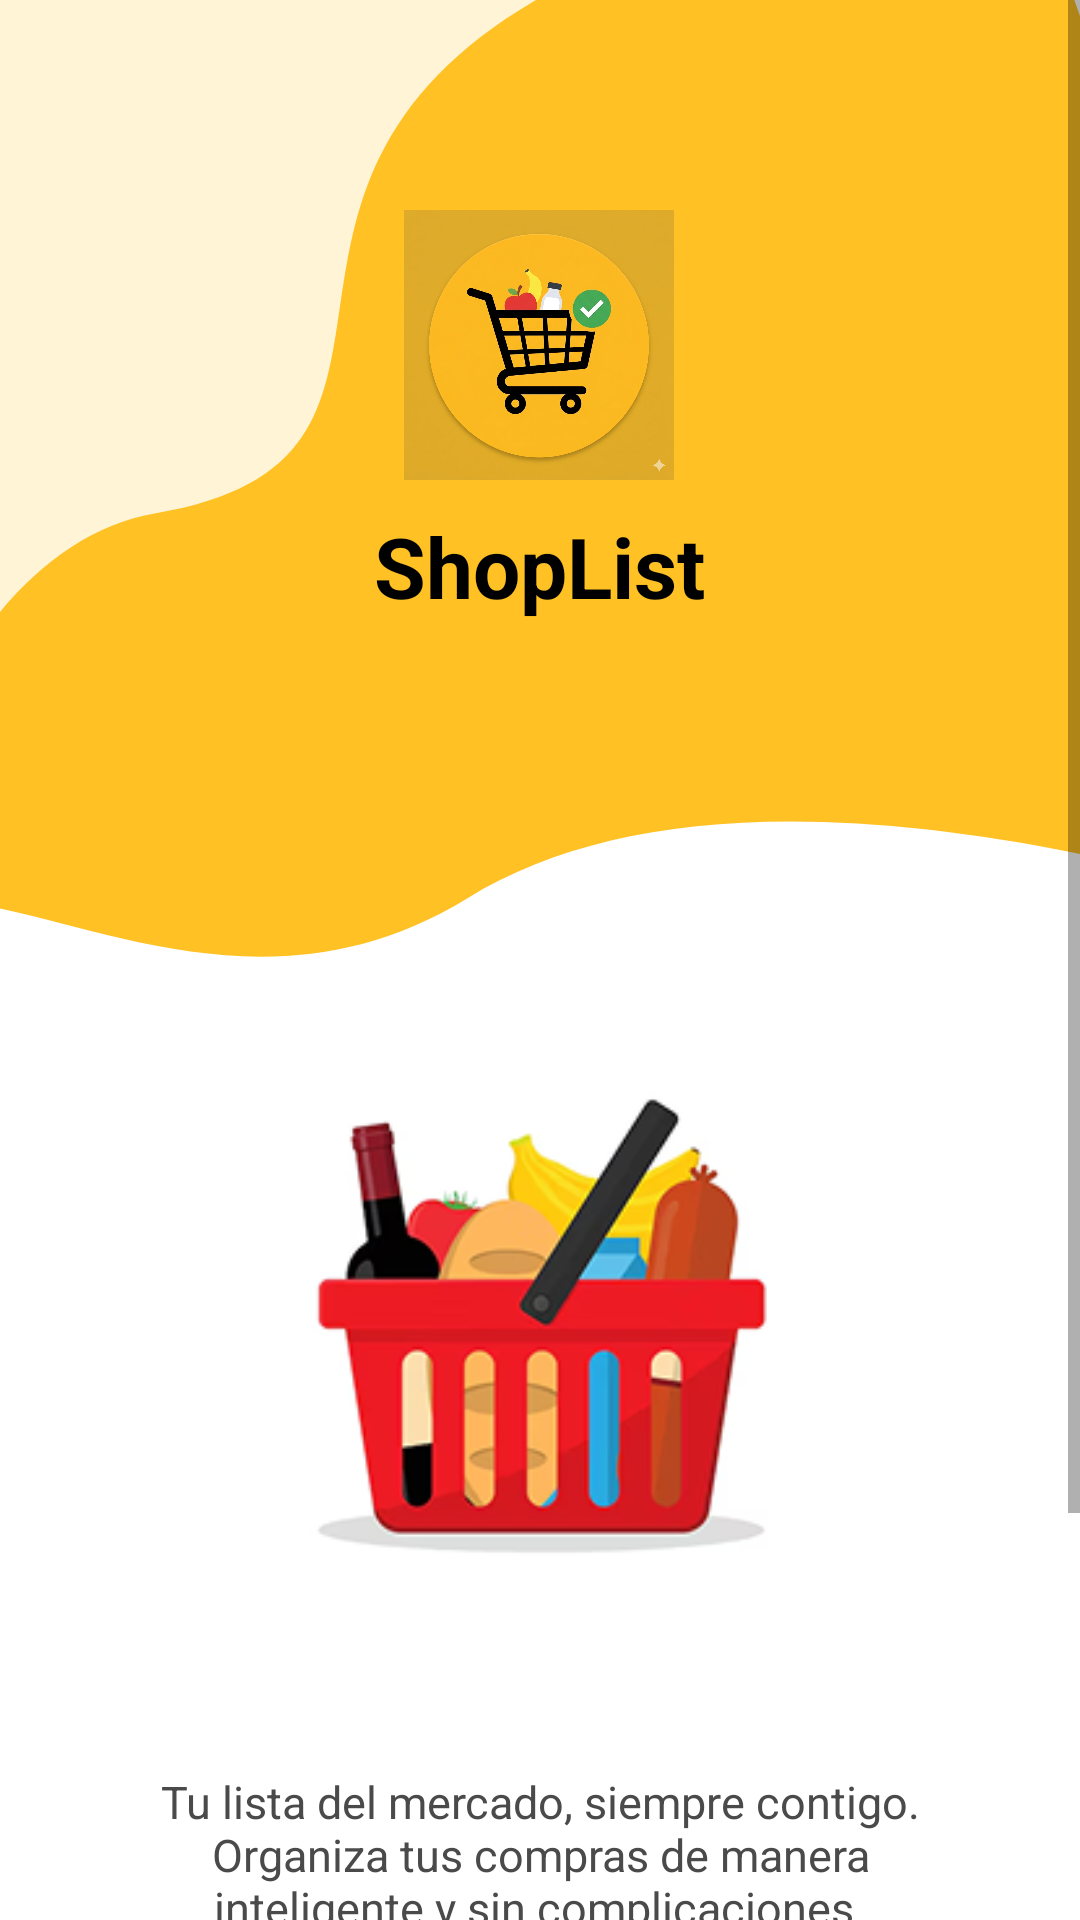

Produce the Android XML layout that renders to this screen, including the resource entries it uses.
<!-- AndroidManifest.xml: application theme Theme.ShopList -->
<!-- res/layout/activity_splash.xml -->
<?xml version="1.0" encoding="utf-8"?>
<ScrollView xmlns:android="http://schemas.android.com/apk/res/android"
    xmlns:tools="http://schemas.android.com/tools"
    android:layout_width="match_parent"
    android:layout_height="match_parent"
    android:background="@color/white"
    android:fillViewport="true"
    tools:context=".SplashActivity">

    <RelativeLayout
        android:layout_width="match_parent"
        android:layout_height="wrap_content">

        <FrameLayout
            android:id="@+id/headerContainer"
            android:layout_width="match_parent"
            android:layout_height="320dp"
            android:background="@drawable/background_header_1">

            <LinearLayout
                android:layout_width="wrap_content"
                android:layout_height="wrap_content"
                android:layout_gravity="center_horizontal"
                android:layout_marginTop="70dp"
                android:gravity="center_horizontal"
                android:orientation="vertical">

                <ImageView
                    android:id="@+id/ivAppIconTop"
                    android:layout_width="90dp"
                    android:layout_height="90dp"
                    android:scaleType="fitCenter"
                    android:src="@drawable/icon_page" />

                <TextView
                    android:id="@+id/tvAppTitle"
                    android:layout_width="wrap_content"
                    android:layout_height="wrap_content"
                    android:layout_marginTop="10dp"
                    android:text="@string/app_name"
                    android:textColor="@color/black"
                    android:textSize="28sp"
                    android:textStyle="bold" />
            </LinearLayout>
        </FrameLayout>

        <LinearLayout
            android:layout_width="match_parent"
            android:layout_height="wrap_content"
            android:layout_below="@id/headerContainer"
            android:layout_marginTop="-20dp"
            android:gravity="center_horizontal"
            android:orientation="vertical"
            android:paddingHorizontal="45dp">

            <ImageView
                android:id="@+id/ivShoppingCartBottom"
                android:layout_width="260dp"
                android:layout_height="260dp"
                android:layout_marginTop="10dp"
                android:scaleType="fitCenter"
                android:src="@drawable/shopping_cart" />

            <TextView
                android:id="@+id/tvAppDescription"
                android:layout_width="match_parent"
                android:layout_height="wrap_content"
                android:layout_marginTop="20dp"
                android:gravity="center"
                android:text="@string/description_app"
                android:textColor="@color/gray_text"
                android:textSize="15sp" />

            <LinearLayout
                android:layout_width="match_parent"
                android:layout_height="wrap_content"
                android:layout_marginTop="20dp"
                android:layout_marginBottom="30dp"
                android:orientation="vertical">

                <androidx.appcompat.widget.AppCompatButton
                    android:id="@+id/btnRegistrate"
                    android:layout_width="match_parent"
                    android:layout_height="52dp"
                    android:layout_marginBottom="12dp"
                    android:background="@drawable/button_yellow_general"
                    android:text="@string/button_register"
                    android:textAllCaps="false"
                    android:textColor="@color/black"
                    android:textSize="16sp"
                    android:textStyle="bold" />

                <androidx.appcompat.widget.AppCompatButton
                    android:id="@+id/btnIniciarSesion"
                    android:layout_width="match_parent"
                    android:layout_height="52dp"
                    android:background="@drawable/button_yellow_general"
                    android:text="@string/button_login"
                    android:textAllCaps="false"
                    android:textColor="@color/black"
                    android:textSize="16sp"
                    android:textStyle="bold" />
            </LinearLayout>
        </LinearLayout>
    </RelativeLayout>
</ScrollView>
<!-- resources referenced by this layout -->
<resources>
  <color name="black">#000000</color>
  <color name="gray_text">#4A4A4A</color>
  <color name="white">#FFFFFF</color>
  <!-- drawable background_header_1 (drawable) -->
  <?xml version="1.0" encoding="utf-8"?>
  <vector xmlns:android="http://schemas.android.com/apk/res/android"
      android:width="412dp"
      android:height="203dp"
      android:viewportWidth="412"
      android:viewportHeight="203">
  
      <path
          android:pathData="M479.57,189.68C342.32,168.35 241.63,168.42 178.5,189.88C96.44,217.78 23.21,189.98 -29.89,190.02C-84.62,190.06 -75.18,214.59 -78.13,142.48C-81.08,70.37 361.04,-78.01 402.6,-11.46C444.17,55.09 545.44,199.92 479.57,189.68Z"
          android:fillColor="#FFC123"/>
  
      <path
          android:pathData="M218.51,-4.22C70.66,37 183.88,96.83 59.47,108.54C-25.28,116.52 -62.88,197.7 -78.24,248.66C-83.61,266.49 -106.24,275.06 -120.82,263.48L-173.2,221.91C-183.58,213.67 -185.32,198.57 -177.08,188.19L44.38,-90.82C49.87,-97.75 58.67,-101.1 67.35,-99.38C126.58,-87.68 347.24,-40.11 218.51,-4.22Z"
          android:fillColor="#FFF4D6"/>
  
  </vector>
  <!-- drawable button_yellow_general (drawable) -->
  <?xml version="1.0" encoding="utf-8"?>
  <shape xmlns:android="http://schemas.android.com/apk/res/android">
      <solid android:color="@color/yellow_main"/>
      <corners android:radius="12dp"/>
  </shape>
  <!-- drawable icon_page: png bitmap (drawable, 976023 bytes) -->
  <!-- drawable shopping_cart: png bitmap (drawable, 37329 bytes) -->
  <string name="app_name">ShopList</string>
  <string name="button_login">Iniciar Sesión</string>
  <string name="button_register">Registrate</string>
  <string name="description_app">Tu lista del mercado, siempre contigo. Organiza tus compras de manera inteligente y sin complicaciones.</string>
  <style name="Theme.ShopList" parent="Theme.MaterialComponents.DayNight.NoActionBar">
          <item name="colorPrimary">@color/yellow_main</item>
          <item name="colorPrimaryDark">@color/yellow_main</item>
          <item name="colorAccent">@color/yellow_main</item>
          <item name="android:statusBarColor">@color/yellow_main</item>
          <item name="android:windowLightStatusBar">true</item>
          <item name="android:windowBackground">@color/white</item>
      </style>
  <color name="yellow_main">#FFC123</color>
</resources>
